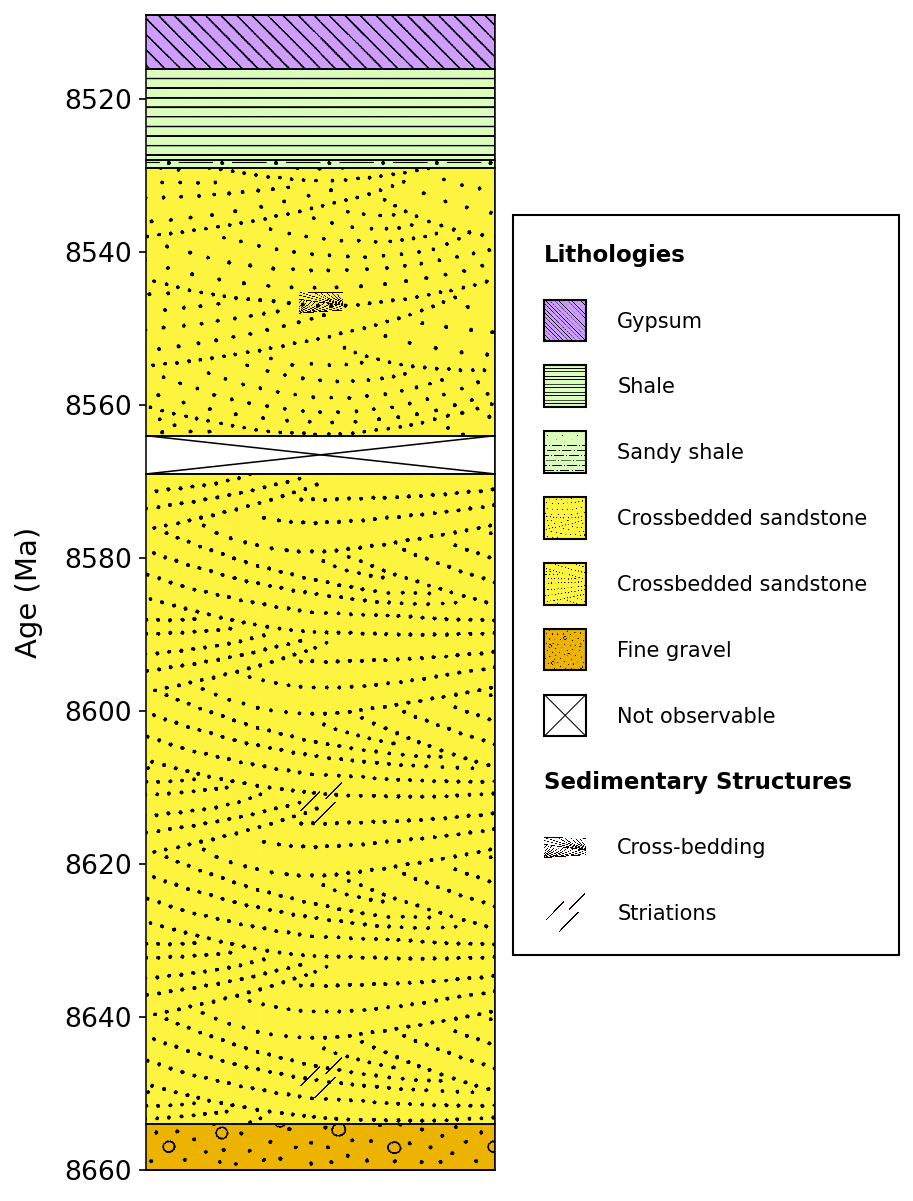

Source data for this figure (header and first rows):
height/age, rock, thickness, bottom_grain, top_grain, connection_type, erosion, lenses, minerals, features, contact
8509, 667*, , c, c, , , , , , 
8516, 624*, , clay, clay, , , , , , 
8528, 619*, , vc, vc, , , , , , 
8529, 609*, , m, m, , , , , cross bedding, 
8564, no, , , , , , , , , 
8569, 610*, , m, m, , , , , , 
8582, 610*, , m, m, , , , , striations, 
8642, 610*, , m, m, , , , , striations, 
8654, 601*, 6, m, m, , , , , , 
